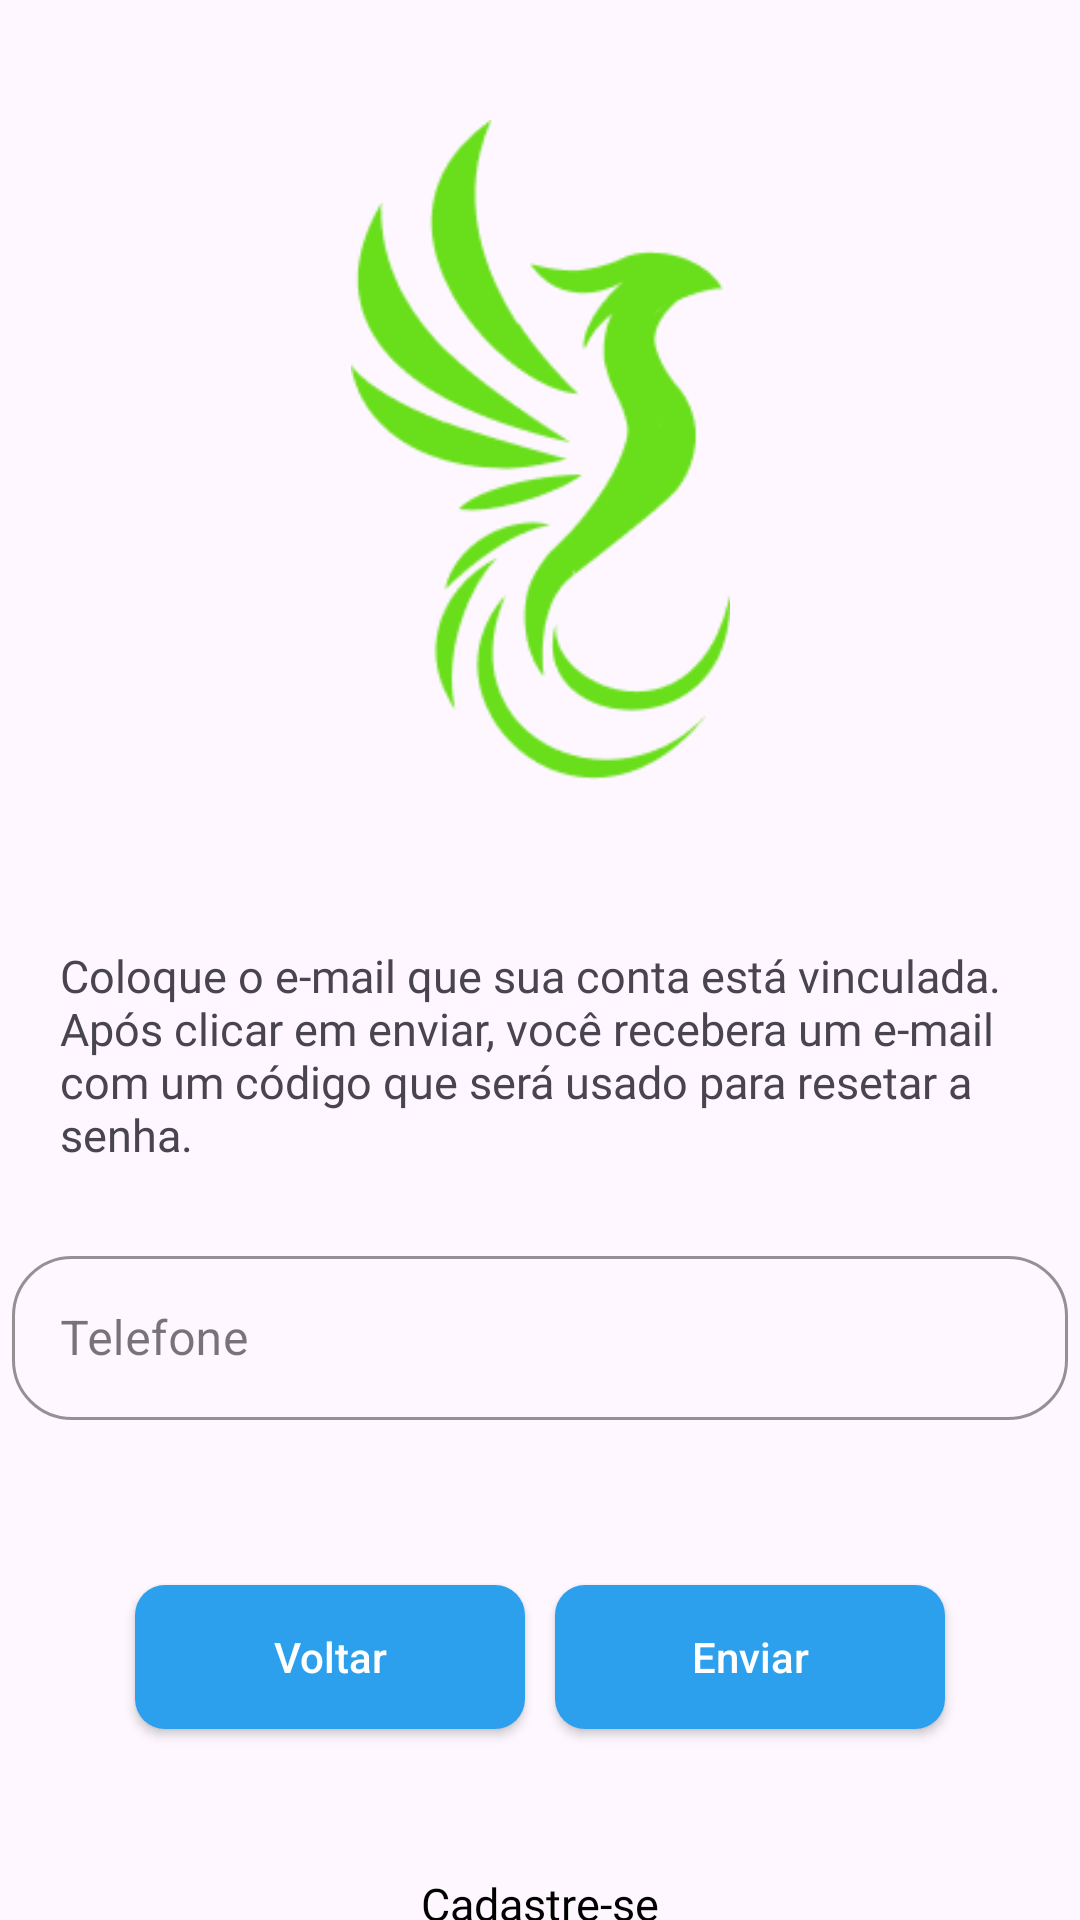

Android layout source for this screen:
<!-- AndroidManifest.xml: application theme Theme.AppBiMO -->
<!-- res/layout/activity_tela_esqueci_minha_senha.xml -->
<?xml version="1.0" encoding="utf-8"?>
<androidx.constraintlayout.widget.ConstraintLayout xmlns:android="http://schemas.android.com/apk/res/android"
    xmlns:app="http://schemas.android.com/apk/res-auto"
    xmlns:tools="http://schemas.android.com/tools"
    android:id="@+id/main"
    android:layout_width="match_parent"
    android:layout_height="match_parent"
    tools:context=".Tela_EsqueciMinhaSenha">

    <com.google.android.material.textfield.TextInputLayout
        android:id="@+id/Telefone"
        style="@style/TextInputLayoutStyle"
        android:layout_width="352dp"
        android:layout_height="60dp"
        android:layout_marginTop="25dp"
        android:hint="Telefone"
        app:boxCornerRadiusBottomEnd="20dp"
        app:boxCornerRadiusBottomStart="20dp"
        app:boxCornerRadiusTopEnd="20dp"
        app:boxCornerRadiusTopStart="20dp"
        app:boxStrokeColor="#2CA0EC"
        app:helperTextTextColor="#2CA0EC"
        app:hintTextColor="#2CA0EC"
        app:layout_constraintEnd_toEndOf="parent"
        app:layout_constraintStart_toStartOf="parent"
        app:layout_constraintTop_toBottomOf="@+id/textView11">

        <com.google.android.material.textfield.TextInputEditText
            android:id="@+id/InputTelefone"
            android:layout_width="match_parent"
            android:layout_height="wrap_content"
            android:imeOptions="actionDone"
            android:inputType="phone"
            android:lines="1"
            android:maxLength="15"
            android:maxLines="1" />
    </com.google.android.material.textfield.TextInputLayout>

    <androidx.appcompat.widget.AppCompatButton
        android:id="@+id/btn_voltarAlterarSenha"
        android:layout_width="130dp"
        android:layout_height="wrap_content"
        android:layout_marginStart="45dp"
        android:layout_marginTop="55dp"
        android:background="@drawable/botoes_principais"
        android:text="Voltar"
        android:textAllCaps="false"
        android:textColor="@color/white"
        android:textSize="14sp"
        app:layout_constraintStart_toStartOf="parent"
        app:layout_constraintTop_toBottomOf="@+id/Telefone"></androidx.appcompat.widget.AppCompatButton>

    <androidx.appcompat.widget.AppCompatButton
        android:id="@+id/btn_enviarAlterarSenha"
        android:layout_width="130dp"
        android:layout_height="wrap_content"
        android:layout_marginTop="55dp"
        android:layout_marginEnd="45dp"
        android:background="@drawable/botoes_principais"
        android:text="Enviar"
        android:textAllCaps="false"
        android:textColor="@color/white"
        android:textSize="14sp"
        app:layout_constraintEnd_toEndOf="parent"
        app:layout_constraintTop_toBottomOf="@+id/Telefone"></androidx.appcompat.widget.AppCompatButton>

    <ImageView
        android:id="@+id/logo_app2"
        android:layout_width="135dp"
        android:layout_height="220dp"
        android:layout_marginTop="40dp"
        app:layout_constraintEnd_toEndOf="parent"
        app:layout_constraintHorizontal_bias="0.5"
        app:layout_constraintStart_toStartOf="parent"
        app:layout_constraintTop_toTopOf="parent"
        app:srcCompat="@drawable/union" />

    <TextView
        android:id="@+id/textView11"
        android:layout_width="320dp"
        android:layout_height="wrap_content"
        android:layout_marginTop="55dp"
        android:fontFamily="@font/inter"
        android:text="Coloque o e-mail que sua conta está vinculada. Após clicar em enviar, você recebera um e-mail com um código que será usado para resetar a senha."
        android:textSize="15sp"
        app:layout_constraintEnd_toEndOf="parent"
        app:layout_constraintHorizontal_bias="0.5"
        app:layout_constraintStart_toStartOf="parent"
        app:layout_constraintTop_toBottomOf="@+id/logo_app2" />

    <TextView
        android:id="@+id/textView17"
        android:layout_width="wrap_content"
        android:layout_height="wrap_content"
        android:layout_marginTop="151dp"
        android:fontFamily="@font/inter"
        android:text="Cadastre-se"
        android:textColor="#000000"
        android:textSize="15sp"
        app:layout_constraintEnd_toEndOf="parent"
        app:layout_constraintHorizontal_bias="0.5"
        app:layout_constraintStart_toStartOf="parent"
        app:layout_constraintTop_toBottomOf="@+id/Telefone" />
</androidx.constraintlayout.widget.ConstraintLayout>
<!-- resources referenced by this layout -->
<resources>
  <!-- drawable botoes_principais (drawable) -->
  <?xml version="1.0" encoding="UTF-8"?>
  <shape
      xmlns:android="http://schemas.android.com/apk/res/android">
      <solid
          android:color="#2CA0EC"
          />
      <corners
          android:radius="10dp"
          />
  </shape>
  <!-- drawable union: png bitmap (drawable, 9186 bytes) -->
  <style name="TextInputLayoutStyle" parent="Widget.MaterialComponents.TextInputLayout.OutlinedBox">
          <item name="boxStrokeColor">#2CA0EC</item>
      </style>
  <style name="Theme.AppBiMO" parent="Base.Theme.AppBiMO" />
  <style name="Base.Theme.AppBiMO" parent="Theme.Material3.Light.NoActionBar">
          
          
      </style>
  <!-- not gathered from this repository: default colours our renderer supplied (Android Studio template values) -->
  <color name="white">#FFFFFFFF</color>
</resources>
